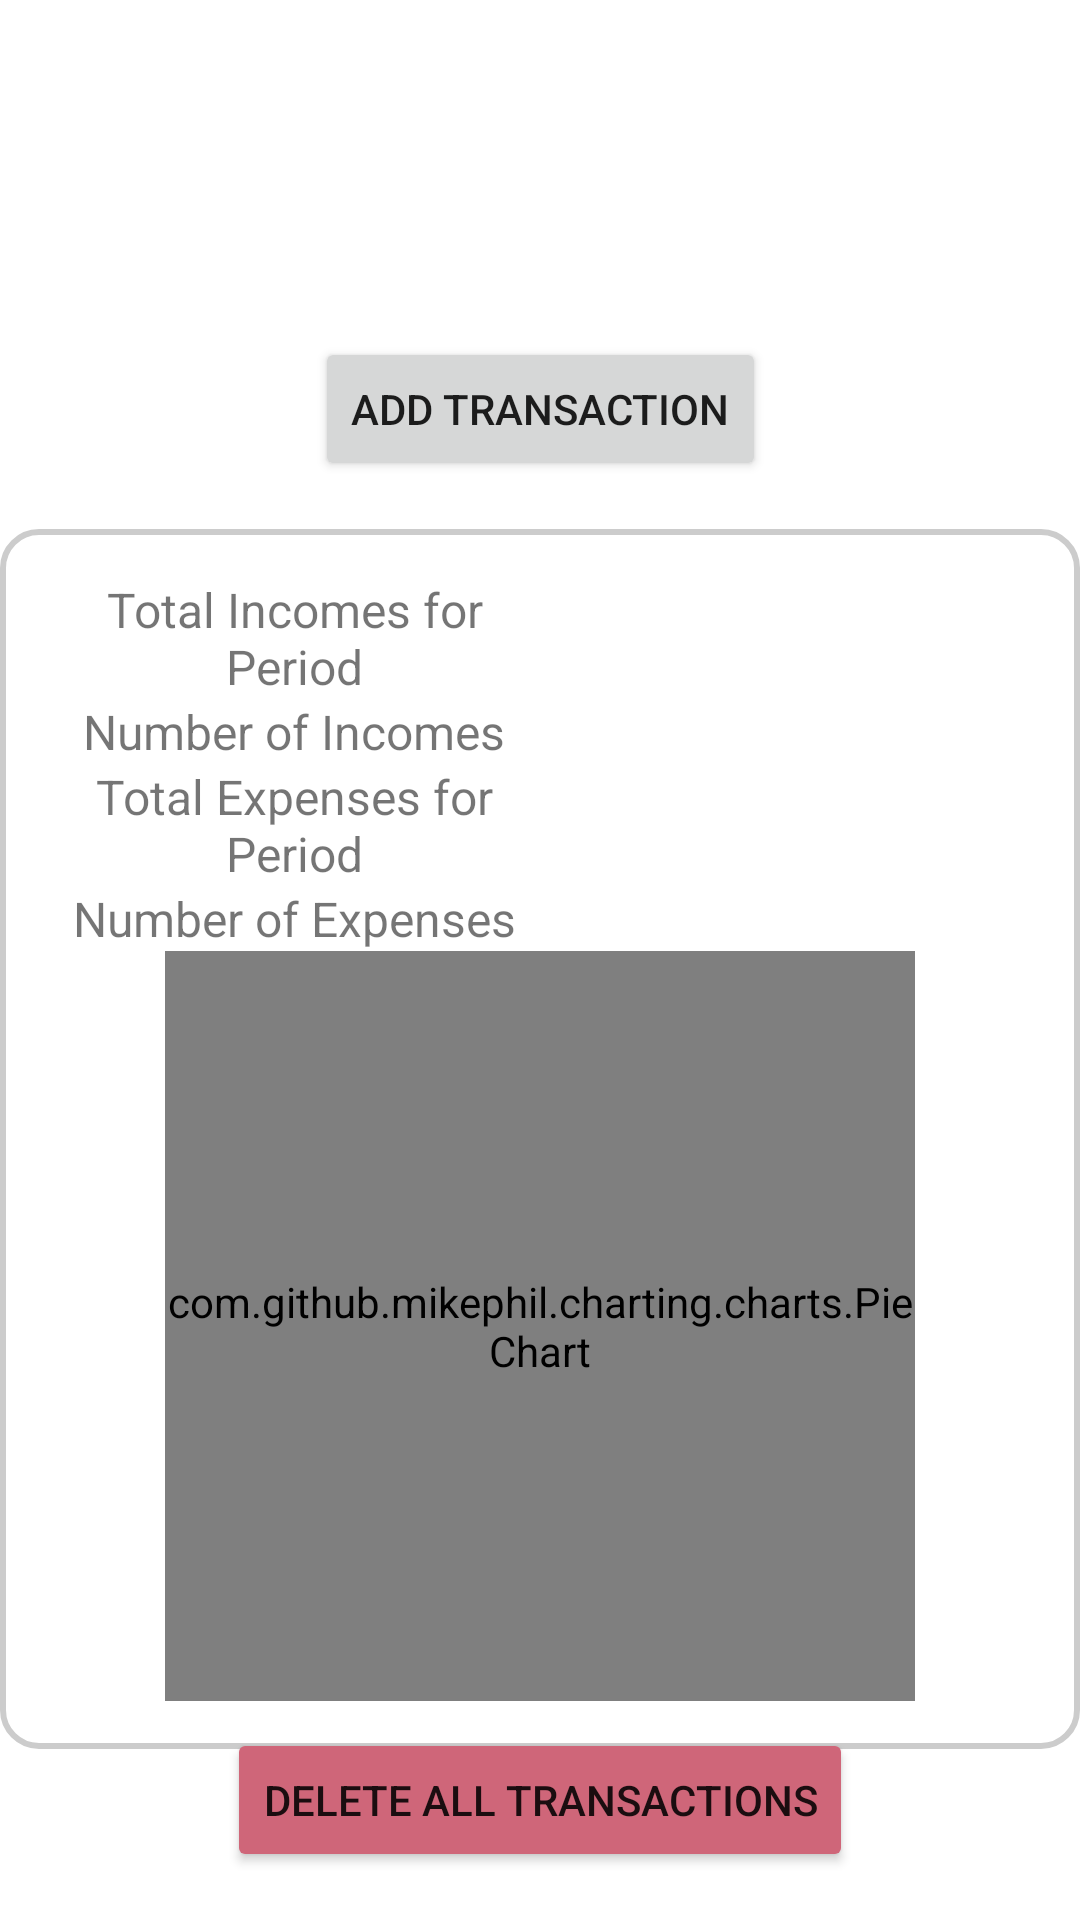

This screen was rendered from an Android layout file. Write that file and the resources it references.
<!-- AndroidManifest.xml: application theme Theme.financeapp -->
<!-- res/layout/fragment_main.xml -->
<?xml version="1.0" encoding="utf-8"?>
<layout xmlns:android="http://schemas.android.com/apk/res/android"
    xmlns:app="http://schemas.android.com/apk/res-auto"
    xmlns:tools="http://schemas.android.com/tools">

    <data>
        <variable
            name="viewModel"
            type="akash.rana.financeapp.viewmodels.TransactionViewModel" />
    </data>

    <androidx.constraintlayout.widget.ConstraintLayout android:layout_width="match_parent"
        android:layout_height="match_parent"
        tools:context=".fragments.MainFragment">

        <ImageButton
            android:id="@+id/refreshButton"
            android:layout_width="48dp"
            android:layout_height="48dp"
            android:src="@drawable/refresbut"
            android:contentDescription="Refresh"
            android:background="?attr/selectableItemBackgroundBorderless"
            android:layout_marginTop="16dp"
            android:layout_marginEnd="16dp"
            app:tint="@android:color/white"
            app:layout_constraintEnd_toEndOf="parent"
            app:layout_constraintTop_toTopOf="parent" />

        <TextView
            android:id="@+id/balanceTextView"
            android:layout_width="wrap_content"
            android:layout_height="wrap_content"
            android:textSize="24sp"
            android:textStyle="bold"
            android:text="@{@string/balance_format}"
            app:layout_constraintEnd_toEndOf="parent"
            app:layout_constraintStart_toStartOf="parent"
            app:layout_constraintTop_toTopOf="parent"
            android:layout_marginTop="80dp"
            />

        <Button
            android:id="@+id/addTransactionButton"
            android:layout_width="wrap_content"
            android:layout_height="wrap_content"
            android:text="@string/add_transaction"
            app:layout_constraintEnd_toEndOf="parent"
            app:layout_constraintStart_toStartOf="parent"
            app:layout_constraintTop_toBottomOf="@+id/balanceTextView" />

        <LinearLayout
            android:id="@+id/detail_panel"
            android:layout_width="match_parent"
            android:layout_height="wrap_content"
            android:orientation="vertical"
            android:layout_marginTop="16dp"
            app:layout_constraintTop_toBottomOf="@+id/addTransactionButton"
            android:padding="16dp"
            android:background="@drawable/rounded_bg">

            <LinearLayout
                android:layout_width="match_parent"
                android:layout_height="wrap_content"
                android:orientation="horizontal"
                android:gravity="center"
                android:weightSum="2">

                <TextView
                    android:layout_width="0dp"
                    android:layout_height="wrap_content"
                    android:text="@string/total_incomes"
                    android:textSize="16sp"
                    android:layout_weight="1"
                    android:gravity="center"/>

                <TextView
                    android:id="@+id/totalIncomesTextView"
                    android:layout_width="0dp"
                    android:layout_height="wrap_content"
                    android:textSize="16sp"
                    android:layout_weight="1"
                    android:gravity="center"
                    tools:text="0" />

            </LinearLayout>

            <LinearLayout
                android:layout_width="match_parent"
                android:layout_height="wrap_content"
                android:orientation="horizontal"
                android:gravity="center"
                android:weightSum="2">

                <TextView
                    android:layout_width="0dp"
                    android:layout_height="wrap_content"
                    android:text="@string/income_count"
                    android:textSize="16sp"
                    android:layout_weight="1"
                    android:gravity="center"/>

                <TextView
                    android:id="@+id/incomeCountTextView"
                    android:layout_width="0dp"
                    android:layout_height="wrap_content"
                    android:textSize="16sp"
                    android:layout_weight="1"
                    android:gravity="center"
                    tools:text="0" />
            </LinearLayout>

            <LinearLayout
                android:layout_width="match_parent"
                android:layout_height="wrap_content"
                android:orientation="horizontal"
                android:gravity="center"
                android:weightSum="2">

                <TextView
                    android:layout_width="0dp"
                    android:layout_height="wrap_content"
                    android:text="@string/total_expenses"
                    android:textSize="16sp"
                    android:layout_weight="1"
                    android:gravity="center"/>

                <TextView
                    android:id="@+id/totalExpensesTextView"
                    android:layout_width="0dp"
                    android:layout_height="wrap_content"
                    android:textSize="16sp"
                    android:layout_weight="1"
                    android:gravity="center"
                    tools:text="0" />
            </LinearLayout>

            <LinearLayout
                android:id="@+id/lastLinearLayout"
                android:layout_width="match_parent"
                android:layout_height="wrap_content"
                android:orientation="horizontal"
                android:gravity="center"
                android:weightSum="2">

                <TextView
                    android:layout_width="0dp"
                    android:layout_height="wrap_content"
                    android:text="@string/expense_count"
                    android:textSize="16sp"
                    android:layout_weight="1"
                    android:gravity="center"/>

                <TextView
                    android:id="@+id/expenseCountTextView"
                    android:layout_width="0dp"
                    android:layout_height="wrap_content"
                    android:textSize="16sp"
                    android:layout_weight="1"
                    android:gravity="center"
                    tools:text="0" />
            </LinearLayout>
            <LinearLayout
                android:layout_width="match_parent"
                android:layout_height="wrap_content"
                android:orientation="horizontal"
                android:gravity="center">

                <com.github.mikephil.charting.charts.PieChart
                    android:id="@+id/pieChart"
                    android:orientation="horizontal"
                    android:gravity="center"
                    android:layout_width="250dp"
                    android:layout_height="250dp"
                    app:layout_constraintStart_toStartOf="parent"
                    app:layout_constraintEnd_toEndOf="parent"

                    />
            </LinearLayout>

        </LinearLayout>

        <Button
            android:id="@+id/deleteAllTransactionButton"
            android:layout_width="wrap_content"
            android:layout_height="wrap_content"
            android:backgroundTint="@color/nightColorError"
            android:text="@string/delete_all_transaction"
            app:layout_constraintBottom_toBottomOf="parent"
            app:layout_constraintEnd_toEndOf="parent"
            app:layout_constraintStart_toStartOf="parent"
            android:layout_marginBottom="16dp"/>


    </androidx.constraintlayout.widget.ConstraintLayout>
</layout>
<!-- resources referenced by this layout -->
<resources>
  <color name="nightColorError">#CF6679</color>
  <!-- drawable rounded_bg (drawable) -->
  <?xml version="1.0" encoding="utf-8"?>
  <shape xmlns:android="http://schemas.android.com/apk/res/android">
      <corners android:radius="12dp" />
      <solid android:color="#FFFFFF" />
      <stroke android:width="2dp" android:color="#CCCCCC" />
  </shape>
  <string name="add_transaction">Add Transaction</string>
  <string name="balance_format">Balance: %.2f Dollor</string>
  <string name="delete_all_transaction">Delete All Transactions</string>
  <string name="expense_count">Number of Expenses</string>
  <string name="income_count">Number of Incomes</string>
  <string name="total_expenses">Total Expenses for Period</string>
  <string name="total_incomes">Total Incomes for Period</string>
  <style name="Theme.financeapp" parent="Theme.MaterialComponents.DayNight.DarkActionBar">
          
          <item name="colorPrimary">@color/colorPrimary</item>
          <item name="colorPrimaryVariant">@color/colorPrimaryLight</item>
          <item name="colorOnPrimary">@color/colorOnPrimary</item>
          
          <item name="colorSecondary">@color/colorSecondary</item>
          <item name="colorSecondaryVariant">@color/colorPrimaryDark</item>
          <item name="colorOnSecondary">@color/colorOnSecondary</item>
          
          <item name="android:statusBarColor">?attr/colorPrimaryVariant</item>
          
      </style>
  <color name="colorPrimary">#1E4A68</color>
  <color name="colorPrimaryLight">#558DB4</color>
  <color name="colorOnPrimary">#FFFFFF</color>
  <color name="colorSecondary">#85B8CB</color>
  <color name="colorPrimaryDark">#12334A</color>
  <color name="colorOnSecondary">#FFFFFF</color>
</resources>
